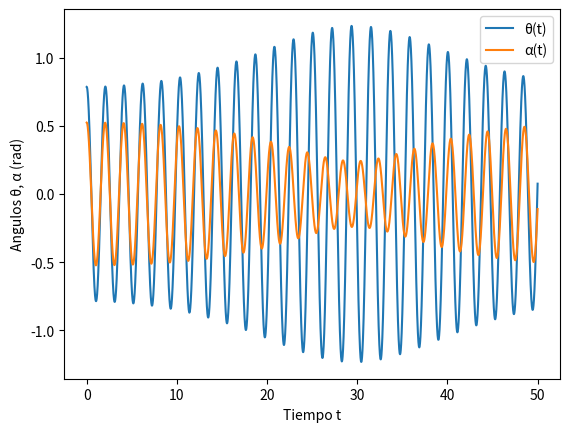

This chart was generated by the following Python code:
#caso general, resorte en la mitad

import numpy as np
import matplotlib.pyplot as plt
from random import seed
from random import random

# Parametros
g = 9.81  # Aceleracion debida a la gravedad (m/s^2)
l1 = 1.0  # Longitud del pendulo 1 (m)
l2 = 1.0  # Longitud del pendulo 2 (m)
k = 20  # Constante del resorte (N/m)
m1 = 10.0  # Masa 1 (kg)
m2 = 40.0  # Masa 2 (kg)

# Definimos el sistema de ecuaciones diferenciales
def sistema_ecuaciones(t, y):
    theta, omega1, alpha, omega2 = y

    # Ecuaciones del sistema
    dtheta_dt = omega1
    domega1_dt = -(g / l1) * np.sin(theta) - (k * l2 / (4*m1 * l1)) * np.sin(theta - alpha)
    dalpha_dt = omega2
    domega2_dt = -(g / l2) * np.sin(alpha) + (k * l1 / (4*m2 * l2)) * np.sin(theta - alpha)

    return np.array([dtheta_dt, domega1_dt, dalpha_dt, domega2_dt])

# Implementacion del metodo de Runge-Kutta de cuarto orden
def runge_kutta_4(sistema_ecuaciones, y0, t0, tf, h):
    t = np.arange(t0, tf, h)
    y = np.zeros((len(t), len(y0)))
    y[0] = y0

    for i in range(1, len(t)):
        k1 = h * sistema_ecuaciones(t[i-1], y[i-1])
        k2 = h * sistema_ecuaciones(t[i-1] + 0.5*h, y[i-1] + 0.5*k1)
        k3 = h * sistema_ecuaciones(t[i-1] + 0.5*h, y[i-1] + 0.5*k2)
        k4 = h * sistema_ecuaciones(t[i-1] + h, y[i-1] + k3)

        y[i] = y[i-1] + (k1 + 2*k2 + 2*k3 + k4) / 6

    return t, y

# Condiciones iniciales
theta0 = np.pi/4 # angulo inicial de theta (radianes)
omega1_0 = 0.0  # velocidad angular inicial de theta (rad/s)
alpha0 = np.pi/6 # angulo inicial de alpha (radianes)
omega2_0 = 0.0  # velocidad angular inicial de alpha (rad/s)
y0 = [theta0, omega1_0, alpha0, omega2_0]

t0 = 0
tf = 50
h = 0.001

# Solucionamos el sistema
t, y = runge_kutta_4(sistema_ecuaciones, y0, t0, tf, h)

# Graficamos los resultados
plt.plot(t, y[:, 0], label='θ(t)')
plt.plot(t, y[:, 2], label='α(t)')
plt.xlabel('Tiempo t')
plt.ylabel('Angulos θ, α (rad)')
plt.legend()
plt.show()
